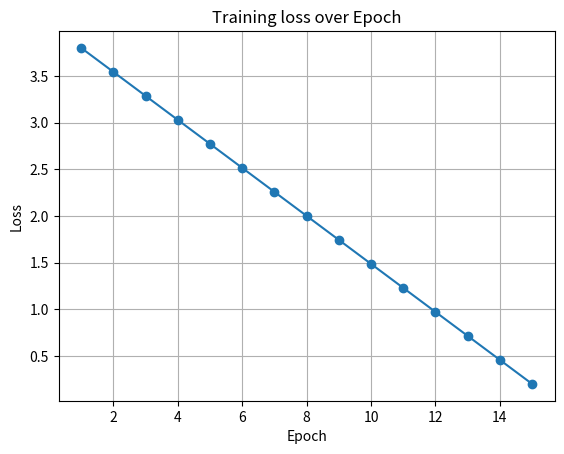

Source code (Python):
import matplotlib.pyplot as plt, random, time, numpy as np

for i in range(16):
  l = random.uniform(0.8, 3)
  print(f"EPOCH {i} | 15 loss : {l:.4f}")
  time.sleep(1)

x = np.linspace(1, 15, 15)
y = np.linspace(3.8, 0.2, 15)
plt.plot(x, y, marker = 'o')
plt.title("Training loss over Epoch")
plt.xlabel("Epoch")
plt.ylabel("Loss")
plt.grid(True)
plt.show()